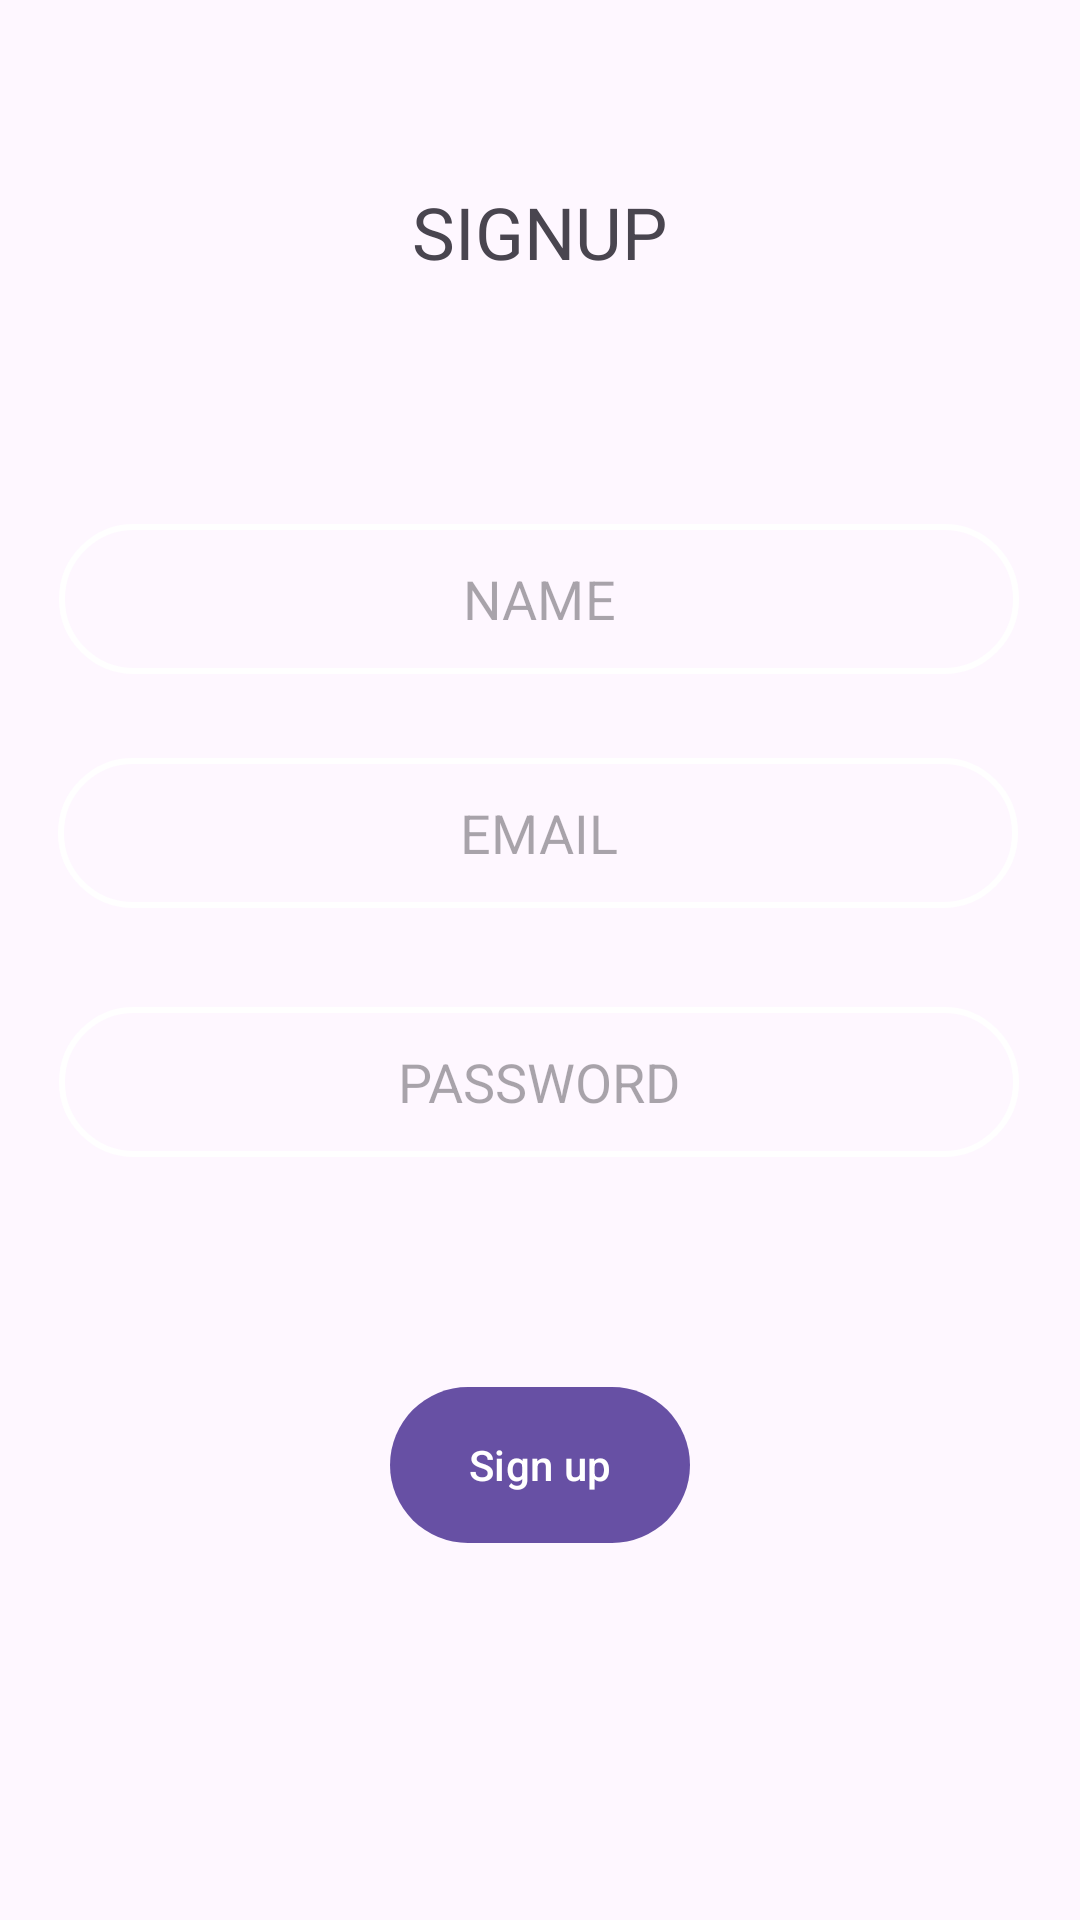

Write the Android layout XML for this screen, with the resource values it uses.
<!-- AndroidManifest.xml: application theme Theme.Test -->
<!-- res/layout/fragment_main_navigation_user_signup.xml -->
<?xml version="1.0" encoding="utf-8"?>
<androidx.constraintlayout.widget.ConstraintLayout xmlns:android="http://schemas.android.com/apk/res/android"
    xmlns:app="http://schemas.android.com/apk/res-auto"
    xmlns:tools="http://schemas.android.com/tools"
    android:layout_width="match_parent"
    android:layout_height="match_parent"
    tools:context=".main_navigation_user_signup">

    <EditText
        android:id="@+id/editTextTextPassword"
        android:layout_width="320dp"
        android:layout_height="50dp"
        android:background="@drawable/input_bg"
        android:ems="10"
        android:hint="PASSWORD"
        android:inputType="textPassword"
        android:textAlignment="center"
        app:layout_constraintBottom_toBottomOf="parent"
        app:layout_constraintEnd_toEndOf="parent"
        app:layout_constraintHorizontal_bias="0.494"
        app:layout_constraintStart_toStartOf="parent"
        app:layout_constraintTop_toTopOf="parent"
        app:layout_constraintVertical_bias="0.569" />

    <EditText
        android:id="@+id/id"
        android:layout_width="320dp"
        android:layout_height="50dp"
        android:background="@drawable/input_bg"
        android:ems="10"
        android:hint="EMAIL"
        android:inputType="textPersonName"
        android:textAlignment="center"
        app:layout_constraintBottom_toBottomOf="parent"
        app:layout_constraintEnd_toEndOf="parent"
        app:layout_constraintHorizontal_bias="0.482"
        app:layout_constraintStart_toStartOf="parent"
        app:layout_constraintTop_toTopOf="parent"
        app:layout_constraintVertical_bias="0.428" />

    <EditText
        android:id="@+id/editTextTextPersonName2"
        android:layout_width="320dp"
        android:layout_height="50dp"
        android:background="@drawable/input_bg"
        android:ems="10"
        android:hint="NAME"
        android:inputType="textPersonName"
        android:textAlignment="center"
        app:layout_constraintBottom_toBottomOf="parent"
        app:layout_constraintEnd_toEndOf="parent"
        app:layout_constraintHorizontal_bias="0.494"
        app:layout_constraintStart_toStartOf="parent"
        app:layout_constraintTop_toTopOf="parent"
        app:layout_constraintVertical_bias="0.296" />

    <TextView
        android:id="@+id/textView3"
        android:layout_width="244dp"
        android:layout_height="52dp"
        android:text="SIGNUP"
        android:textAlignment="center"
        android:textSize="24sp"
        app:layout_constraintBottom_toBottomOf="parent"
        app:layout_constraintEnd_toEndOf="parent"
        app:layout_constraintHorizontal_bias="0.497"
        app:layout_constraintStart_toStartOf="parent"
        app:layout_constraintTop_toTopOf="parent"
        app:layout_constraintVertical_bias="0.104" />

    <Button
        android:id="@+id/signup"
        android:layout_width="100dp"
        android:layout_height="60dp"
        android:text="Sign up"
        app:layout_constraintBottom_toBottomOf="parent"
        app:layout_constraintEnd_toEndOf="parent"
        app:layout_constraintStart_toStartOf="parent"
        app:layout_constraintTop_toTopOf="parent"
        app:layout_constraintVertical_bias="0.79" />
</androidx.constraintlayout.widget.ConstraintLayout>
<!-- resources referenced by this layout -->
<resources>
  <!-- drawable input_bg (drawable) -->
  <?xml version="1.0" encoding="utf-8"?>
  <shape xmlns:android="http://schemas.android.com/apk/res/android">
      <stroke android:color="@color/design_default_color_background" android:width="2dp"/>
      <corners android:radius="70dp" />
  </shape>
  <style name="Theme.Test" parent="Base.Theme.Test" />
  <style name="Base.Theme.Test" parent="Theme.Material3.DayNight.NoActionBar">
          
          
      </style>
</resources>
